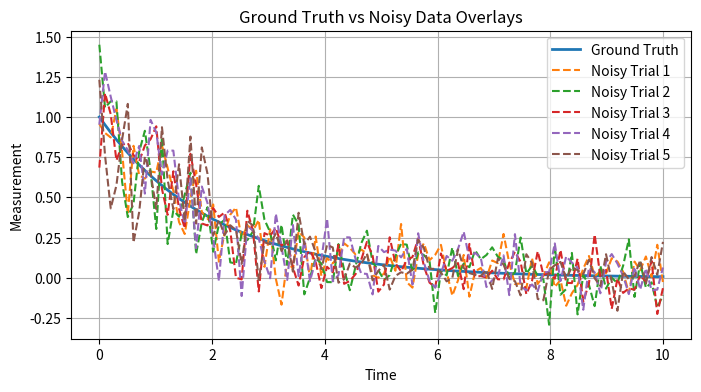

The script that saved this image:
import math
import random
from dataclasses import dataclass
from typing import Callable, Literal

import numpy as np
from scipy.integrate import odeint
import matplotlib.pyplot as plt


RealToReal = Callable[[float], float]
ODEModel = Callable[[float, float, list[float]], list[float]]
ErrorModel = Literal["combined1", "combined2"]

@dataclass
class Distribution:
    """
    Contains properties `forward` and `inv` such that for a given value X,
    `forward(X)` transforms it into a space where it is normally distributed,
    and `inv` is the inverse transform.
    
    This mimics the role of h in the Monolix individual model.
    """
    forward: RealToReal
    inv: RealToReal

distributions = {
    "normal": Distribution(forward=lambda x: x, inv=lambda x: x),
    "lognormal": Distribution(forward=math.log, inv=math.exp),
}

def sample_parameters(
    pop_params: list[float],
    distributions: list[Distribution],
    pop_stds: list[float],
    n_samples: int,
    seed=42,
) -> list[list[float]]:
    """
    Generate n samples of parameters based on population parameters,
    a distribution type to sample the parameters from, and standard deviations
    of the parameters after transforming them to be normally distributed.
    """
    assert len(pop_params) == len(pop_stds) == len(distributions)
    random.seed(seed)
    return [
        [
            distribution.inv(random.gauss(distribution.forward(mean), std))
            for mean, std, distribution in zip(pop_params, pop_stds, distributions)
        ]
        for _ in range(n_samples)
    ]

def generate_ground_truth(model: ODEModel, params: list[float], initial_conditions: list[float], obs_times: list[float]) -> np.ndarray:
    """
    Generate ground truth timeseries for a single patient using an ODE model.
    
    Returns:
        ground_truth: np.ndarray of shape (n_variables, n_time_points)
    """
    ground_truth = odeint(model, initial_conditions, obs_times, args=(params,)).T
    return ground_truth

def add_noise_to_timeseries(ground_truth: np.ndarray, error_model: ErrorModel, error_params: tuple[float, float, float], error_dist: Distribution, seed: int = None) -> np.ndarray:
    """
    Apply an error model to a ground truth timeseries (1D array) to generate a noisy timeseries.
    
    Parameters:
        ground_truth: 1D array-like of ground truth values.
        error_model: Either "combined1" or "combined2".
        error_params: Tuple (err_a, err_b, err_c) controlling noise.
        error_dist: Distribution object (with forward and inv methods).
        seed: Optional seed for reproducibility.
        
    Returns:
        noisy_series: np.ndarray of the same shape as ground_truth with noise applied.
    """
    if seed is not None:
        random.seed(seed)
    ground_truth = np.array(ground_truth)
    noisy_series = np.empty_like(ground_truth)
    err_a, err_b, err_c = error_params
    for i, obs in enumerate(ground_truth):
        transformed_obs = error_dist.forward(obs)
        gaussian_noise = random.gauss(0, 1)
        if error_model == "combined1":
            noise = (err_a + err_b * (transformed_obs ** err_c)) * gaussian_noise
        elif error_model == "combined2":
            noise = math.sqrt(err_a**2 + (err_b * (transformed_obs ** err_c))**2) * gaussian_noise
        else:
            raise ValueError(f"Unsupported error model: {error_model}")
        noisy_series[i] = error_dist.inv(transformed_obs + noise)
    return noisy_series

def generate_noisy_trials(ground_truth: np.ndarray, error_model: ErrorModel, error_params: tuple[float, float, float], error_dist: Distribution, num_trials: int, base_seed: int = 42) -> list[np.ndarray]:
    """
    Generate multiple noisy trials from a fixed ground truth timeseries.
    
    Parameters:
        ground_truth: 1D array-like of the ground truth timeseries.
        error_model: Either "combined1" or "combined2".
        error_params: Tuple (err_a, err_b, err_c).
        error_dist: Distribution object.
        num_trials: Number of noisy realizations to generate.
        base_seed: Base seed value (each trial uses base_seed + trial index).
        
    Returns:
        List of noisy timeseries (each is a np.ndarray).
    """
    trials = []
    for i in range(num_trials):
        trial = add_noise_to_timeseries(ground_truth, error_model, error_params, error_dist, seed=base_seed + i)
        trials.append(trial)
    return trials

def plot_ground_truth_with_noisy_overlays(ax, times: list[float], ground_truth: np.ndarray, noisy_trials: list[np.ndarray], noisy_labels: list[str] = None, ground_truth_label: str = "Ground Truth"):
    """
    Plot a ground truth timeseries with several noisy overlays on a given Axes.
    
    Parameters:
        ax: Matplotlib Axes object.
        times: 1D array-like of time points.
        ground_truth: 1D array-like of ground truth values.
        noisy_trials: List of 1D array-like noisy timeseries.
        noisy_labels: Optional list of labels for the noisy trials.
        ground_truth_label: Label for the ground truth timeseries.
    """
    ax.plot(times, ground_truth, label=ground_truth_label, linewidth=2)
    for i, trial in enumerate(noisy_trials):
        label = noisy_labels[i] if noisy_labels and i < len(noisy_labels) else f"Noisy Trial {i+1}"
        ax.plot(times, trial, linestyle='--', label=label)
    ax.set_xlabel("Time")
    ax.set_ylabel("Measurement")
    ax.set_title("Ground Truth vs Noisy Data Overlays")
    ax.legend()
    ax.grid(True)

# Example Usage
if __name__ == '__main__':
    # Define a simple ODE model (exponential decay)
    # This is where we would define the ODE model for the CAR-T cell model and use it
    # As a sanity check I made a temporary simple decay model
    def simple_decay(y, t, params):
        # y: state variable; params[0] is the decay rate.
        return [-params[0] * y[0]]
    
    # Parameters for the ODE model
    decay_rate = 0.5
    params = [decay_rate]
    initial_conditions = [1.0]
    obs_times = np.linspace(0, 10, 100)
    
    # Generate ground truth using the ODE model
    ground_truth_matrix = generate_ground_truth(simple_decay, params, initial_conditions, obs_times)
    # For a single-variable model, extract the first row
    ground_truth = ground_truth_matrix[0]
    
    # Define an error distribution using the "normal" distribution
    error_dist = distributions["normal"]
    
    # Set error model parameters and type
    error_params = (0.1, 0.2, 1.0)
    error_model = "combined1"
    
    # Generate multiple noisy trials from the fixed ground truth
    num_trials = 5
    noisy_trials = generate_noisy_trials(ground_truth, error_model, error_params, error_dist, num_trials)
    
    # Plot the ground truth and noisy trials
    fig, ax = plt.subplots(figsize=(8, 4))
    plot_ground_truth_with_noisy_overlays(ax, obs_times, ground_truth, noisy_trials)
    plt.show()
